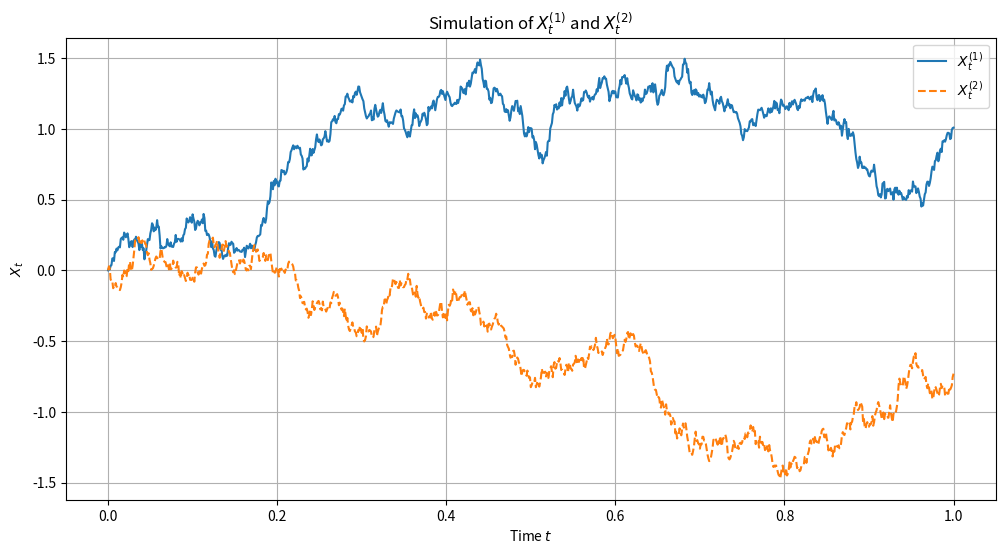

This figure's Python source:
import numpy as np
import matplotlib.pyplot as plt

# Parameters
alpha_21 = 0.5  # Change this value as needed
alpha_1 = 0.3   # Change this value as needed
T = 1.0         # Total time
N = 1000        # Number of time steps
dt = T / N      # Time step size

# Time grid
t = np.linspace(0, T, N+1)

# Initialize X^(1) and X^(2)
X1 = np.zeros(N+1)
X2 = np.zeros(N+1)

# Generate random increments for the Wiener process
dW1 = np.random.normal(0, np.sqrt(dt), N)
dW2 = np.random.normal(0, np.sqrt(dt), N)

# Simulate X^(1) using the Euler-Maruyama method
for i in range(N):
    X1[i+1] = X1[i] + alpha_1 * X1[i] * dt + dW1[i]

# Simulate X^(2) using the Euler-Maruyama method
for i in range(N):
    integral_term = np.sum(X2[:i+1] * (X1[1:i+2] - X1[:i+1])) * dt
    X2[i+1] = X2[i] + alpha_21 * integral_term + dW2[i]

# Plotting the results
plt.figure(figsize=(12, 6))
plt.plot(t, X1, label='$X^{(1)}_t$')
plt.plot(t, X2, label='$X^{(2)}_t$', linestyle='--')
plt.xlabel('Time $t$')
plt.ylabel('$X_t$')
plt.title('Simulation of $X^{(1)}_t$ and $X^{(2)}_t$')
plt.legend()
plt.grid(True)
plt.show()
